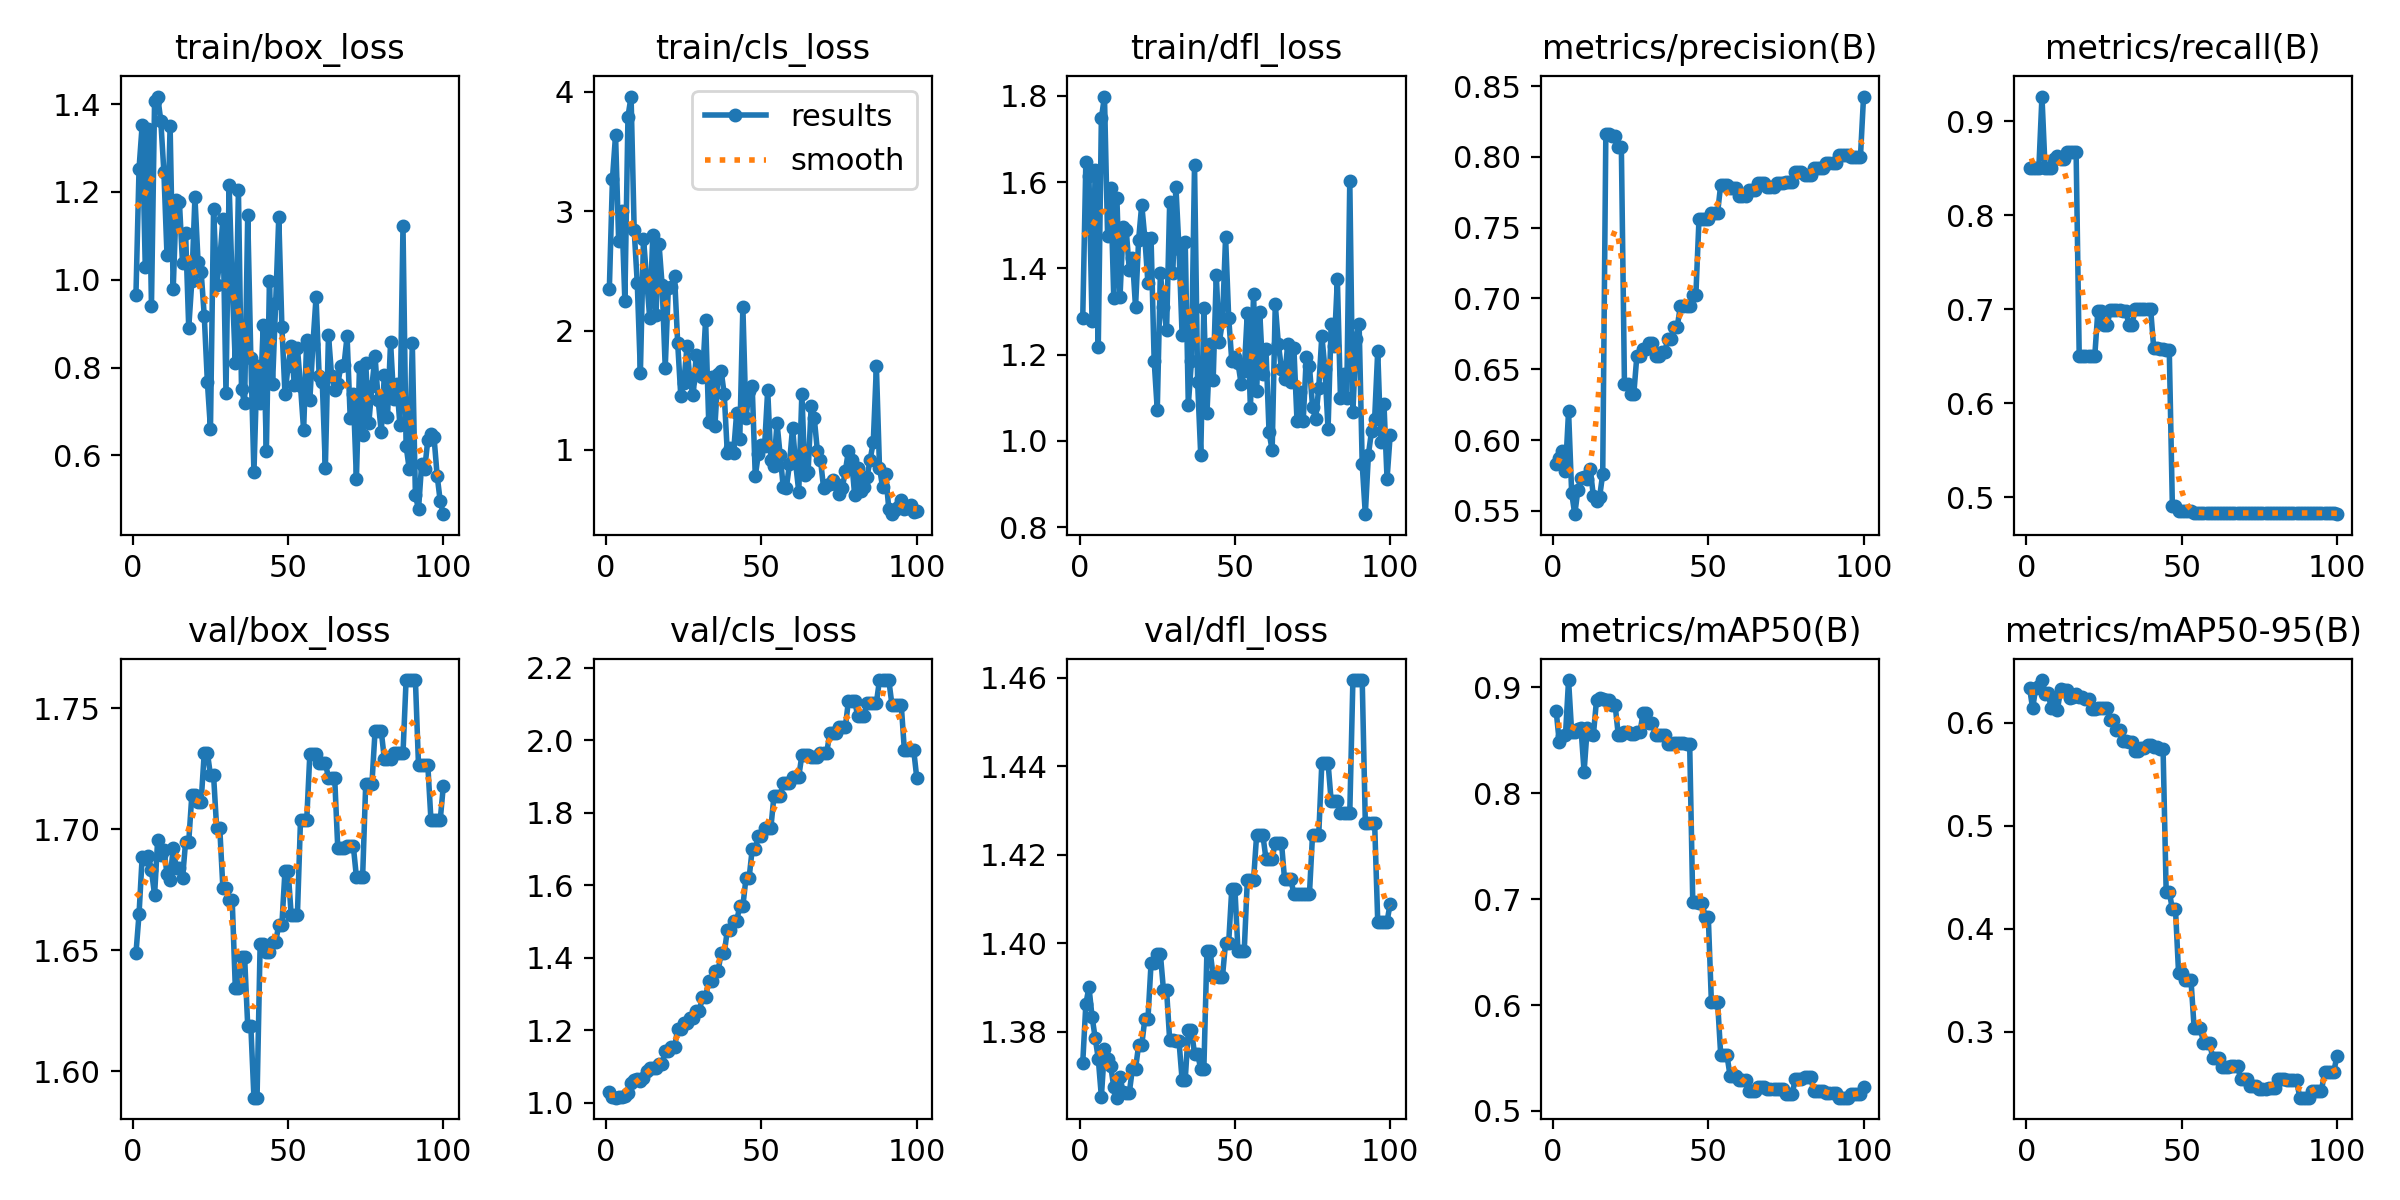

Source data for this figure (header and first rows):
epoch, time, train/box_loss, train/cls_loss, train/dfl_loss, metrics/precision(B), metrics/recall(B), metrics/mAP50(B), metrics/mAP50-95(B), val/box_loss, val/cls_loss, val/dfl_loss, lr/pg0, lr/pg1, lr/pg2
1, 0.9342, 0.965, 2.348, 1.285, 0.5828, 0.85, 0.8779, 0.6338, 1.649, 1.028, 1.373, 0, 0, 0
2, 1.394, 1.253, 3.272, 1.645, 0.5873, 0.85, 0.8482, 0.6136, 1.665, 1.016, 1.386, 1.17822e-06, 1.17822e-06, 1.17822e-06
3, 1.797, 1.352, 3.639, 1.613, 0.592, 0.85, 0.8539, 0.6339, 1.688, 1.014, 1.39, 2.33288e-06, 2.33288e-06, 2.33288e-06
4, 2.185, 1.03, 2.752, 1.277, 0.5782, 0.85, 0.8544, 0.6356, 1.688, 1.016, 1.383, 3.46397e-06, 3.46397e-06, 3.46397e-06
5, 2.634, 1.342, 3.002, 1.627, 0.6204, 0.9261, 0.9067, 0.6412, 1.689, 1.014, 1.379, 4.5715e-06, 4.5715e-06, 4.5715e-06
6, 3.235, 0.9411, 2.249, 1.218, 0.5626, 0.85, 0.8574, 0.6279, 1.683, 1.017, 1.374, 5.65548e-06, 5.65548e-06, 5.65548e-06
7, 3.79, 1.406, 3.793, 1.748, 0.5477, 0.85, 0.858, 0.6285, 1.673, 1.027, 1.365, 6.71588e-06, 6.71588e-06, 6.71588e-06
8, 4.523, 1.417, 3.961, 1.798, 0.5647, 0.85, 0.8603, 0.6136, 1.696, 1.053, 1.376, 7.75273e-06, 7.75273e-06, 7.75273e-06
9, 5.161, 1.363, 2.843, 1.476, 0.5734, 0.8595, 0.8614, 0.6242, 1.689, 1.062, 1.374, 8.76602e-06, 8.76602e-06, 8.76602e-06
10, 5.736, 1.246, 2.396, 1.586, 0.5741, 0.8628, 0.8202, 0.6123, 1.692, 1.066, 1.372, 9.75574e-06, 9.75574e-06, 9.75574e-06
11, 6.285, 1.056, 1.649, 1.33, 0.5725, 0.8594, 0.861, 0.6326, 1.682, 1.06, 1.367, 1.07219e-05, 1.07219e-05, 1.07219e-05
12, 6.882, 1.351, 2.772, 1.562, 0.5793, 0.8596, 0.8558, 0.6318, 1.679, 1.069, 1.365, 1.16645e-05, 1.16645e-05, 1.16645e-05
13, 7.483, 0.9789, 2.438, 1.333, 0.5603, 0.8667, 0.8551, 0.6319, 1.692, 1.086, 1.37, 1.25835e-05, 1.25835e-05, 1.25835e-05
14, 8.046, 1.182, 2.104, 1.496, 0.5571, 0.8667, 0.8877, 0.6241, 1.684, 1.095, 1.366, 1.3479e-05, 1.3479e-05, 1.3479e-05
15, 8.595, 1.177, 2.798, 1.489, 0.56, 0.8667, 0.8893, 0.6245, 1.684, 1.097, 1.366, 1.43509e-05, 1.43509e-05, 1.43509e-05
16, 9.136, 1.038, 2.129, 1.396, 0.576, 0.8667, 0.8892, 0.6276, 1.68, 1.096, 1.366, 1.51993e-05, 1.51993e-05, 1.51993e-05
17, 9.716, 1.105, 2.725, 1.424, 0.8159, 0.65, 0.8879, 0.6245, 1.695, 1.107, 1.372, 1.60241e-05, 1.60241e-05, 1.60241e-05
18, 10.34, 0.8904, 2.38, 1.31, 0.8159, 0.65, 0.8879, 0.6245, 1.695, 1.107, 1.372, 1.68253e-05, 1.68253e-05, 1.68253e-05
19, 11.19, 0.9971, 1.69, 1.467, 0.8145, 0.65, 0.8831, 0.6225, 1.714, 1.141, 1.377, 1.7603e-05, 1.7603e-05, 1.7603e-05
20, 11.7, 1.188, 2.359, 1.548, 0.8145, 0.65, 0.8831, 0.6225, 1.714, 1.141, 1.377, 1.83571e-05, 1.83571e-05, 1.83571e-05
21, 12.37, 1.041, 2.365, 1.47, 0.807, 0.65, 0.8551, 0.6136, 1.711, 1.153, 1.383, 1.90876e-05, 1.90876e-05, 1.90876e-05
22, 12.88, 1.017, 2.459, 1.365, 0.807, 0.65, 0.8551, 0.6136, 1.711, 1.153, 1.383, 1.97946e-05, 1.97946e-05, 1.97946e-05
23, 13.48, 0.9183, 1.9, 1.47, 0.6396, 0.6983, 0.8576, 0.6145, 1.732, 1.203, 1.395, 2.0478e-05, 2.0478e-05, 2.0478e-05
24, 14, 0.7676, 1.456, 1.186, 0.6396, 0.6983, 0.8576, 0.6145, 1.732, 1.203, 1.395, 2.11379e-05, 2.11379e-05, 2.11379e-05
25, 14.63, 0.6605, 1.562, 1.072, 0.6323, 0.6833, 0.856, 0.614, 1.722, 1.219, 1.398, 2.17741e-05, 2.17741e-05, 2.17741e-05
26, 15.26, 1.162, 1.867, 1.39, 0.6323, 0.6833, 0.856, 0.614, 1.722, 1.219, 1.398, 2.23869e-05, 2.23869e-05, 2.23869e-05
27, 15.93, 0.9869, 1.576, 1.311, 0.6596, 0.6991, 0.8575, 0.6022, 1.7, 1.234, 1.389, 2.2976e-05, 2.2976e-05, 2.2976e-05
28, 16.51, 1.045, 1.457, 1.256, 0.6596, 0.6991, 0.8575, 0.6022, 1.7, 1.234, 1.389, 2.35417e-05, 2.35417e-05, 2.35417e-05
29, 17.33, 1.138, 1.797, 1.553, 0.6644, 0.6994, 0.8756, 0.5928, 1.676, 1.254, 1.378, 2.40837e-05, 2.40837e-05, 2.40837e-05
30, 17.83, 0.7418, 1.681, 1.39, 0.6644, 0.6994, 0.8756, 0.5928, 1.676, 1.254, 1.378, 2.46022e-05, 2.46022e-05, 2.46022e-05
31, 18.48, 1.217, 1.61, 1.59, 0.6685, 0.6986, 0.8658, 0.5821, 1.671, 1.291, 1.378, 2.50971e-05, 2.50971e-05, 2.50971e-05
32, 18.99, 0.9901, 2.092, 1.444, 0.6685, 0.6986, 0.8658, 0.5821, 1.671, 1.291, 1.378, 2.55685e-05, 2.55685e-05, 2.55685e-05
33, 19.56, 0.8098, 1.237, 1.245, 0.6592, 0.6833, 0.8549, 0.5809, 1.635, 1.335, 1.369, 2.60163e-05, 2.60163e-05, 2.60163e-05
34, 20.05, 1.204, 1.615, 1.461, 0.6592, 0.6833, 0.8549, 0.5809, 1.635, 1.335, 1.369, 2.64405e-05, 2.64405e-05, 2.64405e-05
35, 20.64, 0.7506, 1.2, 1.084, 0.6624, 0.7, 0.8546, 0.5724, 1.647, 1.363, 1.38, 2.68412e-05, 2.68412e-05, 2.68412e-05
36, 21.19, 0.7189, 1.639, 1.184, 0.6624, 0.7, 0.8546, 0.5724, 1.647, 1.363, 1.38, 2.72183e-05, 2.72183e-05, 2.72183e-05
37, 21.74, 1.147, 1.664, 1.639, 0.6717, 0.7, 0.8467, 0.575, 1.619, 1.411, 1.375, 2.75718e-05, 2.75718e-05, 2.75718e-05
38, 22.3, 0.8222, 1.466, 1.136, 0.6717, 0.7, 0.8467, 0.575, 1.619, 1.411, 1.375, 2.79018e-05, 2.79018e-05, 2.79018e-05
39, 22.98, 0.5611, 0.9707, 0.9666, 0.68, 0.7, 0.8471, 0.5777, 1.589, 1.476, 1.372, 2.82082e-05, 2.82082e-05, 2.82082e-05
40, 23.7, 0.8035, 1.016, 1.307, 0.68, 0.7, 0.8471, 0.5777, 1.589, 1.476, 1.372, 2.84911e-05, 2.84911e-05, 2.84911e-05
41, 24.32, 0.72, 0.9772, 1.064, 0.6944, 0.6583, 0.8472, 0.5763, 1.653, 1.5, 1.398, 2.87504e-05, 2.87504e-05, 2.87504e-05
42, 24.9, 0.8975, 1.311, 1.225, 0.6944, 0.6583, 0.8472, 0.5763, 1.653, 1.5, 1.398, 2.89861e-05, 2.89861e-05, 2.89861e-05
43, 25.5, 0.6089, 1.089, 1.141, 0.6944, 0.6579, 0.8467, 0.5747, 1.649, 1.542, 1.393, 2.91983e-05, 2.91983e-05, 2.91983e-05
44, 26.05, 0.9982, 2.2, 1.384, 0.6944, 0.6579, 0.8467, 0.5747, 1.649, 1.542, 1.393, 2.93869e-05, 2.93869e-05, 2.93869e-05
45, 26.69, 0.7628, 1.268, 1.23, 0.7024, 0.6565, 0.6972, 0.4359, 1.653, 1.619, 1.392, 2.9552e-05, 2.9552e-05, 2.9552e-05
46, 27.26, 0.9477, 1.491, 1.277, 0.7024, 0.6565, 0.6972, 0.4359, 1.653, 1.619, 1.392, 2.96935e-05, 2.96935e-05, 2.96935e-05
47, 27.83, 1.142, 1.535, 1.472, 0.7558, 0.4903, 0.6967, 0.419, 1.661, 1.698, 1.4, 2.98114e-05, 2.98114e-05, 2.98114e-05
48, 28.49, 0.8932, 0.7794, 1.286, 0.7558, 0.4903, 0.6967, 0.419, 1.661, 1.698, 1.4, 2.99058e-05, 2.99058e-05, 2.99058e-05
49, 29.09, 0.74, 0.9685, 1.186, 0.7563, 0.486, 0.6831, 0.3568, 1.683, 1.737, 1.412, 2.99766e-05, 2.99766e-05, 2.99766e-05
50, 29.62, 0.8035, 1.044, 1.193, 0.7563, 0.486, 0.6831, 0.3568, 1.683, 1.737, 1.412, 3.00238e-05, 3.00238e-05, 3.00238e-05
51, 30.23, 0.8488, 1.034, 1.181, 0.7605, 0.4859, 0.6026, 0.35, 1.665, 1.756, 1.398, 3.00475e-05, 3.00475e-05, 3.00475e-05
52, 30.98, 0.7613, 1.503, 1.133, 0.7605, 0.4859, 0.6026, 0.35, 1.665, 1.756, 1.398, 3.00476e-05, 3.00476e-05, 3.00476e-05
53, 31.54, 0.8455, 0.9178, 1.161, 0.7605, 0.4859, 0.6026, 0.35, 1.665, 1.756, 1.398, 3.00242e-05, 3.00242e-05, 3.00242e-05
54, 32.15, 0.7576, 0.866, 1.297, 0.7804, 0.4833, 0.5528, 0.304, 1.704, 1.845, 1.414, 2.99772e-05, 2.99772e-05, 2.99772e-05
55, 32.72, 0.6574, 1.226, 1.075, 0.7804, 0.4833, 0.5528, 0.304, 1.704, 1.845, 1.414, 2.99066e-05, 2.99066e-05, 2.99066e-05
56, 33.44, 0.8632, 0.9569, 1.341, 0.7804, 0.4833, 0.5528, 0.304, 1.704, 1.845, 1.414, 2.98125e-05, 2.98125e-05, 2.98125e-05
57, 34.19, 0.7254, 0.6902, 1.116, 0.7782, 0.4833, 0.5334, 0.2893, 1.731, 1.882, 1.425, 2.96948e-05, 2.96948e-05, 2.96948e-05
58, 34.78, 0.8538, 0.68, 1.299, 0.7782, 0.4833, 0.5334, 0.2893, 1.731, 1.882, 1.425, 2.95535e-05, 2.95535e-05, 2.95535e-05
59, 35.38, 0.96, 0.88, 1.155, 0.7782, 0.4833, 0.5334, 0.2893, 1.731, 1.882, 1.425, 2.93887e-05, 2.93887e-05, 2.93887e-05
60, 35.99, 0.7806, 1.186, 1.214, 0.7722, 0.4833, 0.5297, 0.2749, 1.727, 1.899, 1.419, 2.92003e-05, 2.92003e-05, 2.92003e-05
... 40 more rows
